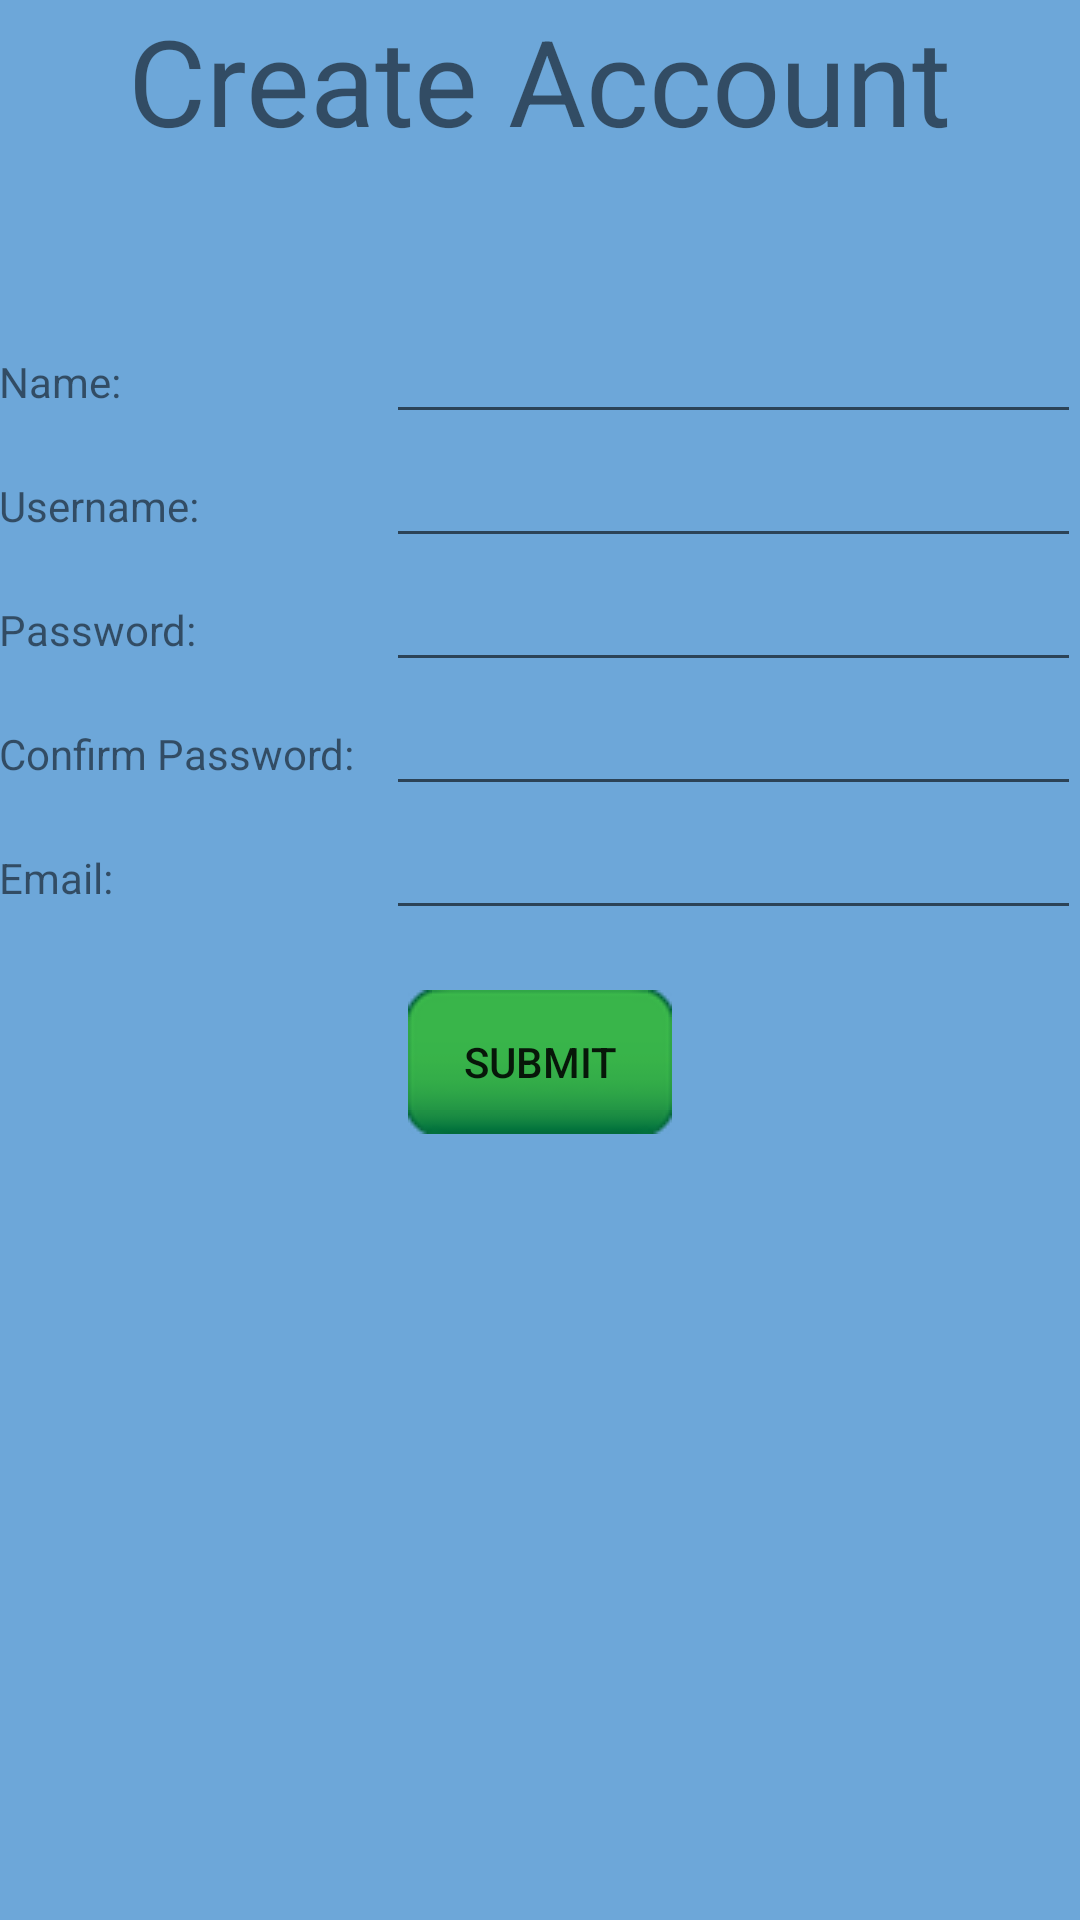

Layout XML and referenced resources for this Android screen:
<!-- AndroidManifest.xml: application theme AppFullScreenTheme -->
<!-- res/layout/activity_create_account.xml -->
<?xml version="1.0" encoding="utf-8"?>
<LinearLayout xmlns:android="http://schemas.android.com/apk/res/android"
    xmlns:tools="http://schemas.android.com/tools"
    android:id="@+id/activity_create_account"
    android:layout_width="match_parent"
    android:layout_height="match_parent"
    android:background="@color/colorTertiary"
    android:gravity="center_horizontal"
    android:orientation="vertical"
    android:paddingBottom="@dimen/activity_vertical_margin"
    android:paddingLeft="@dimen/activity_horizontal_margin"
    android:paddingRight="@dimen/activity_horizontal_margin"
    android:paddingTop="@dimen/activity_vertical_margin"
    tools:context="com.practicecactus.practicecactus.Activities.CreateAccountActivity">

    <TextView
        android:layout_width="wrap_content"
        android:layout_height="wrap_content"
        android:layout_marginBottom="50dp"
        android:fontFamily="sans-serif"
        android:text="Create Account"
        android:textSize="40dp" />

    <LinearLayout
        android:layout_width="fill_parent"
        android:layout_height="wrap_content"
        android:orientation="horizontal">

        <TextView
            android:layout_width="129dp"
            android:layout_height="wrap_content"
            android:text="Name:"
            android:textSize="14sp" />

        <EditText
            android:id="@+id/create_name"
            android:layout_width="fill_parent"
            android:layout_height="wrap_content"
            android:layout_weight="1"
            android:inputType="textPersonName" />

    </LinearLayout>

    <LinearLayout
        android:layout_width="fill_parent"
        android:layout_height="wrap_content"
        android:orientation="horizontal">

        <TextView
            android:layout_width="129dp"
            android:layout_height="wrap_content"
            android:text="Username:"
            android:textSize="14sp" />

        <EditText
            android:id="@+id/create_username"
            android:layout_width="fill_parent"
            android:layout_height="wrap_content"
            android:layout_weight="1" />

    </LinearLayout>

    <LinearLayout
        android:layout_width="fill_parent"
        android:layout_height="wrap_content"
        android:orientation="horizontal">

        <TextView
            android:layout_width="129dp"
            android:layout_height="wrap_content"
            android:text="Password:"
            android:textSize="14sp" />

        <EditText
            android:id="@+id/create_password"
            android:layout_width="fill_parent"
            android:layout_height="wrap_content"
            android:layout_weight="1"
            android:inputType="textPassword" />

    </LinearLayout>

    <LinearLayout
        android:layout_width="fill_parent"
        android:layout_height="wrap_content"
        android:orientation="horizontal">

        <TextView
            android:layout_width="129dp"
            android:layout_height="wrap_content"
            android:text="Confirm Password:"
            android:textSize="14sp" />

        <EditText
            android:id="@+id/confirm_password"
            android:layout_width="fill_parent"
            android:layout_height="wrap_content"
            android:layout_weight="1"
            android:inputType="textPassword" />

    </LinearLayout>

    <LinearLayout
        android:layout_width="fill_parent"
        android:layout_height="wrap_content"
        android:orientation="horizontal">

        <TextView
            android:layout_width="129dp"
            android:layout_height="wrap_content"
            android:text="Email:"
            android:textSize="14sp" />

        <EditText
            android:id="@+id/email"
            android:layout_width="fill_parent"
            android:layout_height="wrap_content"
            android:layout_weight="1"
            android:inputType="textEmailAddress"/>

    </LinearLayout>

    <Button
        android:id="@+id/submit_button"
        android:layout_width="wrap_content"
        android:layout_height="wrap_content"
        android:background="@drawable/cactus_button"
        android:layout_marginBottom="20dp"
        android:layout_marginTop="20dp"
        android:text="Submit" />

</LinearLayout>
<!-- resources referenced by this layout -->
<resources>
  <color name="colorTertiary">#6da7d9</color>
  <!-- drawable cactus_button (drawable) -->
  <?xml version="1.0" encoding="utf-8"?>
  <selector xmlns:android="http://schemas.android.com/apk/res/android">
      <item android:state_enabled="false"
          android:drawable="@drawable/cactus_button_disabled"/>
      <item android:drawable="@drawable/cactus_button_pressed"
          android:state_pressed="true" />
      <item android:drawable="@drawable/cactus_button_focus"
          android:state_focused="true" />
      <item android:drawable="@drawable/cactus_button_default" />
  </selector>
  <style name="AppFullScreenTheme" parent="Theme.AppCompat.Light.NoActionBar">
          <item name="android:windowNoTitle">true</item>
          <item name="android:windowActionBar">false</item>
          <item name="android:windowFullscreen">true</item>
          <item name="android:windowContentOverlay">@null</item>
      </style>
</resources>
